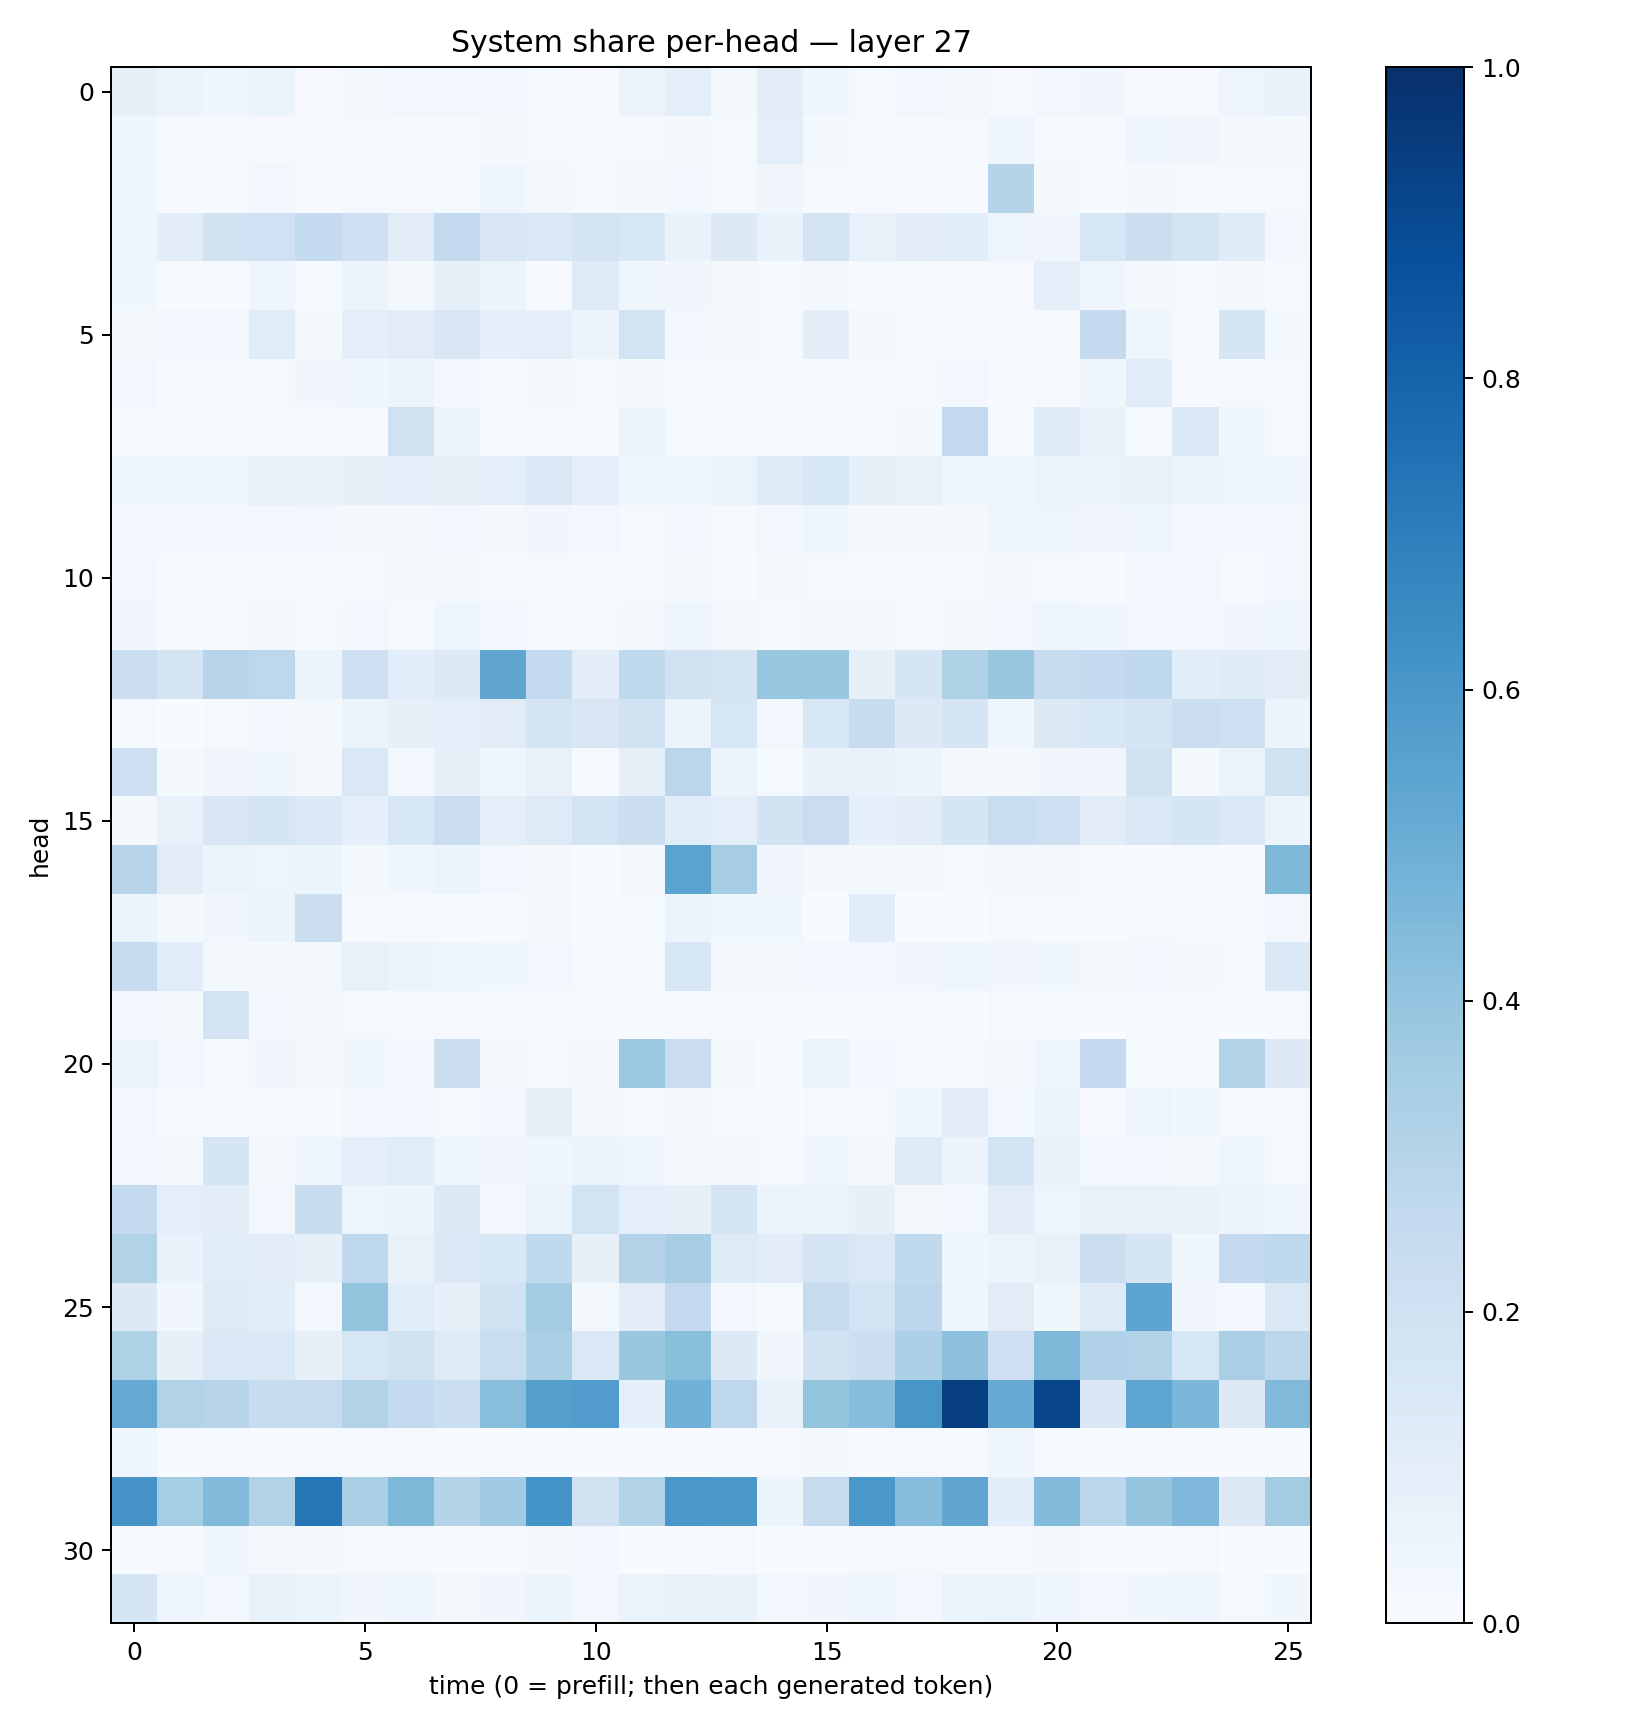

The file beside this chart, header and first rows:
0.08360402, 0.057855133, 0.043651327, 0.054197133, 0.010892171, 0.021686353, 0.030124761, 0.0274442, 0.027081545, 0.013583155, 0.009853264, 0.057249404, 0.095290214, 0.016919274, 0.10430704, 0.041249543, 0.012982531, 0.031227808, 0.020804761, 0.009640797, 0.023749031, 0.03313987, 0.010399579, 0.008131529
0.04363, 0.01296, 0.01035, 0.01159, 0.00795, 0.01137, 0.01328, 0.008227, 0.01688, 0.008445, 0.009053, 0.009888, 0.02275, 0.01177, 0.09442, 0.01803, 0.01385, 0.004128, 0.009221, 0.03994, 0.009345, 0.01115, 0.04544, 0.03351
0.04617, 0.01064, 0.006239, 0.02615, 0.005837, 0.01154, 0.008068, 0.01335, 0.04062, 0.02152, 0.01185, 0.01585, 0.02445, 0.009399, 0.03138, 0.01482, 0.01109, 0.007086, 0.008119, 0.2979, 0.02151, 0.00447, 0.02067, 0.01248
0.04463, 0.1036, 0.1912, 0.2026, 0.2546, 0.2088, 0.1129, 0.257, 0.1489, 0.1447, 0.1776, 0.1581, 0.06797, 0.131, 0.06916, 0.1761, 0.07607, 0.1053, 0.1086, 0.0498, 0.03384, 0.1591, 0.2233, 0.1785
0.03564, 0.007577, 0.00482, 0.04237, 0.01051, 0.05097, 0.02157, 0.08543, 0.05369, 0.005247, 0.1245, 0.03848, 0.03216, 0.01959, 0.01023, 0.02081, 0.005041, 0.01463, 0.00446, 0.009256, 0.08724, 0.04535, 0.01793, 0.01362
0.01999, 0.02679, 0.02874, 0.1146, 0.01881, 0.0968, 0.1112, 0.151, 0.08612, 0.09723, 0.05754, 0.1867, 0.0283, 0.01771, 0.01107, 0.1029, 0.01974, 0.01406, 0.01221, 0.01099, 0.007666, 0.2514, 0.04146, 0.01508
0.02734, 0.005217, 0.003086, 0.009718, 0.03308, 0.03961, 0.05795, 0.02602, 0.01005, 0.01657, 0.008316, 0.02148, 0.01424, 0.006694, 0.0074, 0.007954, 0.004142, 0.0144, 0.02624, 0.004884, 0.009692, 0.03695, 0.1141, 0.008098
0.009849, 0.004359, 0.005824, 0.01376, 0.004177, 0.007781, 0.1972, 0.06184, 0.01036, 0.004674, 0.01248, 0.0618, 0.01025, 0.006057, 0.01061, 0.01109, 0.004155, 0.01668, 0.258, 0.013, 0.1205, 0.06773, 0.01306, 0.1467
0.04447, 0.04559, 0.048, 0.07198, 0.06711, 0.07926, 0.0876, 0.08127, 0.09921, 0.1451, 0.09018, 0.03695, 0.03639, 0.06292, 0.1228, 0.1584, 0.08381, 0.07516, 0.04292, 0.04367, 0.0637, 0.06302, 0.07802, 0.05446
0.02651, 0.02786, 0.02593, 0.03003, 0.02707, 0.01707, 0.0203, 0.02347, 0.02112, 0.03183, 0.02395, 0.01336, 0.02731, 0.01388, 0.02695, 0.04071, 0.02307, 0.02113, 0.02259, 0.04105, 0.04824, 0.03227, 0.03923, 0.02401
0.02922, 0.01027, 0.009595, 0.009135, 0.00727, 0.008229, 0.02271, 0.01619, 0.01041, 0.01457, 0.00505, 0.006815, 0.01899, 0.007286, 0.01685, 0.01498, 0.01246, 0.006513, 0.01322, 0.02329, 0.01562, 0.006637, 0.02588, 0.02401
0.03513, 0.01228, 0.008138, 0.01874, 0.01184, 0.02656, 0.01558, 0.04597, 0.02483, 0.01351, 0.01432, 0.01967, 0.04833, 0.02322, 0.008744, 0.02107, 0.02142, 0.01377, 0.01845, 0.02487, 0.03948, 0.0381, 0.0277, 0.02803
0.2253, 0.1771, 0.2942, 0.2738, 0.05898, 0.2054, 0.1076, 0.1258, 0.5342, 0.2548, 0.1026, 0.2636, 0.1918, 0.1765, 0.3903, 0.3905, 0.08287, 0.1647, 0.3204, 0.3851, 0.2361, 0.2554, 0.2716, 0.1063
0.01281, 0.001343, 0.007855, 0.02486, 0.0214, 0.06378, 0.07895, 0.08649, 0.1128, 0.1778, 0.1501, 0.1921, 0.05113, 0.1594, 0.02591, 0.1582, 0.2355, 0.1286, 0.1651, 0.04594, 0.1266, 0.153, 0.1719, 0.225
0.2047, 0.01857, 0.03502, 0.03737, 0.02092, 0.143, 0.02372, 0.08183, 0.04033, 0.0755, 0.008911, 0.08575, 0.2813, 0.06186, 0.01474, 0.06684, 0.06812, 0.05351, 0.01753, 0.01931, 0.03312, 0.03252, 0.1948, 0.01901
0.01785, 0.07289, 0.1497, 0.1647, 0.1383, 0.08983, 0.1599, 0.2302, 0.1002, 0.1227, 0.1822, 0.2156, 0.1151, 0.09704, 0.1904, 0.2279, 0.09057, 0.1019, 0.1673, 0.2328, 0.2115, 0.1126, 0.1437, 0.1651
0.295, 0.1128, 0.05335, 0.04747, 0.05863, 0.01689, 0.03891, 0.06128, 0.03033, 0.01857, 0.003774, 0.02187, 0.5488, 0.3507, 0.03143, 0.023, 0.02113, 0.0191, 0.01207, 0.01581, 0.01696, 0.009322, 0.007595, 0.008003
0.0521, 0.0158, 0.03241, 0.05913, 0.2203, 0.01226, 0.007331, 0.005932, 0.007118, 0.01936, 0.006739, 0.01201, 0.05199, 0.03789, 0.03551, 0.002711, 0.1068, 0.003426, 0.003441, 0.01124, 0.005508, 0.001655, 0.01327, 0.00914
0.2384, 0.1136, 0.02289, 0.01968, 0.01802, 0.07584, 0.0537, 0.04509, 0.03869, 0.02763, 0.01256, 0.01437, 0.1633, 0.02186, 0.01674, 0.02585, 0.02544, 0.03486, 0.04215, 0.0326, 0.03594, 0.01771, 0.02446, 0.0234
0.0286, 0.01863, 0.1828, 0.02512, 0.02309, 0.01331, 0.008511, 0.009147, 0.008146, 0.01129, 0.00891, 0.0143, 0.01031, 0.008139, 0.01366, 0.004151, 0.005962, 0.007046, 0.003598, 0.01208, 0.006771, 0.00235, 0.009373, 0.004362
0.06568, 0.02374, 0.01048, 0.0349, 0.01629, 0.0376, 0.03074, 0.2195, 0.0179, 0.01122, 0.01958, 0.3788, 0.2288, 0.02005, 0.00723, 0.0658, 0.03024, 0.01562, 0.008584, 0.01564, 0.04302, 0.2519, 0.0149, 0.006437
0.02535, 0.01511, 0.01065, 0.006423, 0.004924, 0.02555, 0.02881, 0.01101, 0.02856, 0.08094, 0.01788, 0.009367, 0.0222, 0.007076, 0.003572, 0.008987, 0.01303, 0.03815, 0.1054, 0.02564, 0.05232, 0.007945, 0.04775, 0.03584
0.02543, 0.02154, 0.1683, 0.02245, 0.03933, 0.1, 0.1168, 0.04752, 0.03191, 0.04644, 0.05399, 0.04971, 0.01746, 0.01715, 0.009317, 0.04375, 0.02015, 0.1239, 0.05758, 0.1848, 0.0667, 0.03005, 0.02495, 0.02101
0.2559, 0.09884, 0.1021, 0.02376, 0.2368, 0.05071, 0.05367, 0.1305, 0.02655, 0.05226, 0.1868, 0.09689, 0.08489, 0.1659, 0.05242, 0.06544, 0.08534, 0.01672, 0.02515, 0.1097, 0.05004, 0.07682, 0.07148, 0.06652
0.3111, 0.06845, 0.1144, 0.1119, 0.08386, 0.2679, 0.07484, 0.135, 0.1549, 0.2651, 0.07995, 0.3059, 0.3403, 0.1214, 0.1132, 0.1777, 0.1435, 0.2641, 0.03981, 0.05308, 0.07335, 0.2215, 0.1642, 0.03567
0.1294, 0.03422, 0.122, 0.1066, 0.0257, 0.4007, 0.1164, 0.0802, 0.1886, 0.3558, 0.01999, 0.1019, 0.26, 0.02951, 0.01299, 0.2453, 0.1855, 0.279, 0.04955, 0.1132, 0.03532, 0.1231, 0.5396, 0.03446
0.3224, 0.07828, 0.1372, 0.1435, 0.07874, 0.1607, 0.1896, 0.1202, 0.2308, 0.331, 0.147, 0.3839, 0.4257, 0.125, 0.03135, 0.1913, 0.2154, 0.3291, 0.4176, 0.2059, 0.4535, 0.3191, 0.313, 0.1573
0.5199, 0.3141, 0.2959, 0.2414, 0.2432, 0.3137, 0.256, 0.2228, 0.4274, 0.5639, 0.5772, 0.09153, 0.4837, 0.2736, 0.06822, 0.4015, 0.4326, 0.605, 0.939, 0.508, 0.9172, 0.1498, 0.537, 0.4598
0.03947, 0.006187, 0.008804, 0.006206, 0.01441, 0.01056, 0.01015, 0.003695, 0.00558, 0.002991, 0.00384, 0.002833, 0.003383, 0.007415, 0.00807, 0.02129, 0.005506, 0.00411, 0.007446, 0.04117, 0.01465, 0.00464, 0.003878, 0.005451
0.6112, 0.355, 0.4451, 0.3142, 0.7303, 0.339, 0.4533, 0.3, 0.3666, 0.615, 0.198, 0.3109, 0.6002, 0.5974, 0.05447, 0.2446, 0.5997, 0.4323, 0.5322, 0.1075, 0.4412, 0.2779, 0.398, 0.4494
0.007333, 0.01506, 0.04096, 0.01965, 0.01795, 0.008187, 0.008486, 0.002592, 0.007372, 0.02081, 0.02732, 0.002977, 0.005055, 0.0148, 0.003186, 0.004977, 0.01031, 0.01216, 0.01404, 0.009988, 0.01941, 0.003249, 0.005562, 0.007938
0.1698, 0.04492, 0.02924, 0.07412, 0.05945, 0.03241, 0.04122, 0.01823, 0.03456, 0.05369, 0.03039, 0.06337, 0.07614, 0.06876, 0.03028, 0.03179, 0.0462, 0.03047, 0.05225, 0.06534, 0.03982, 0.02594, 0.03849, 0.04085
